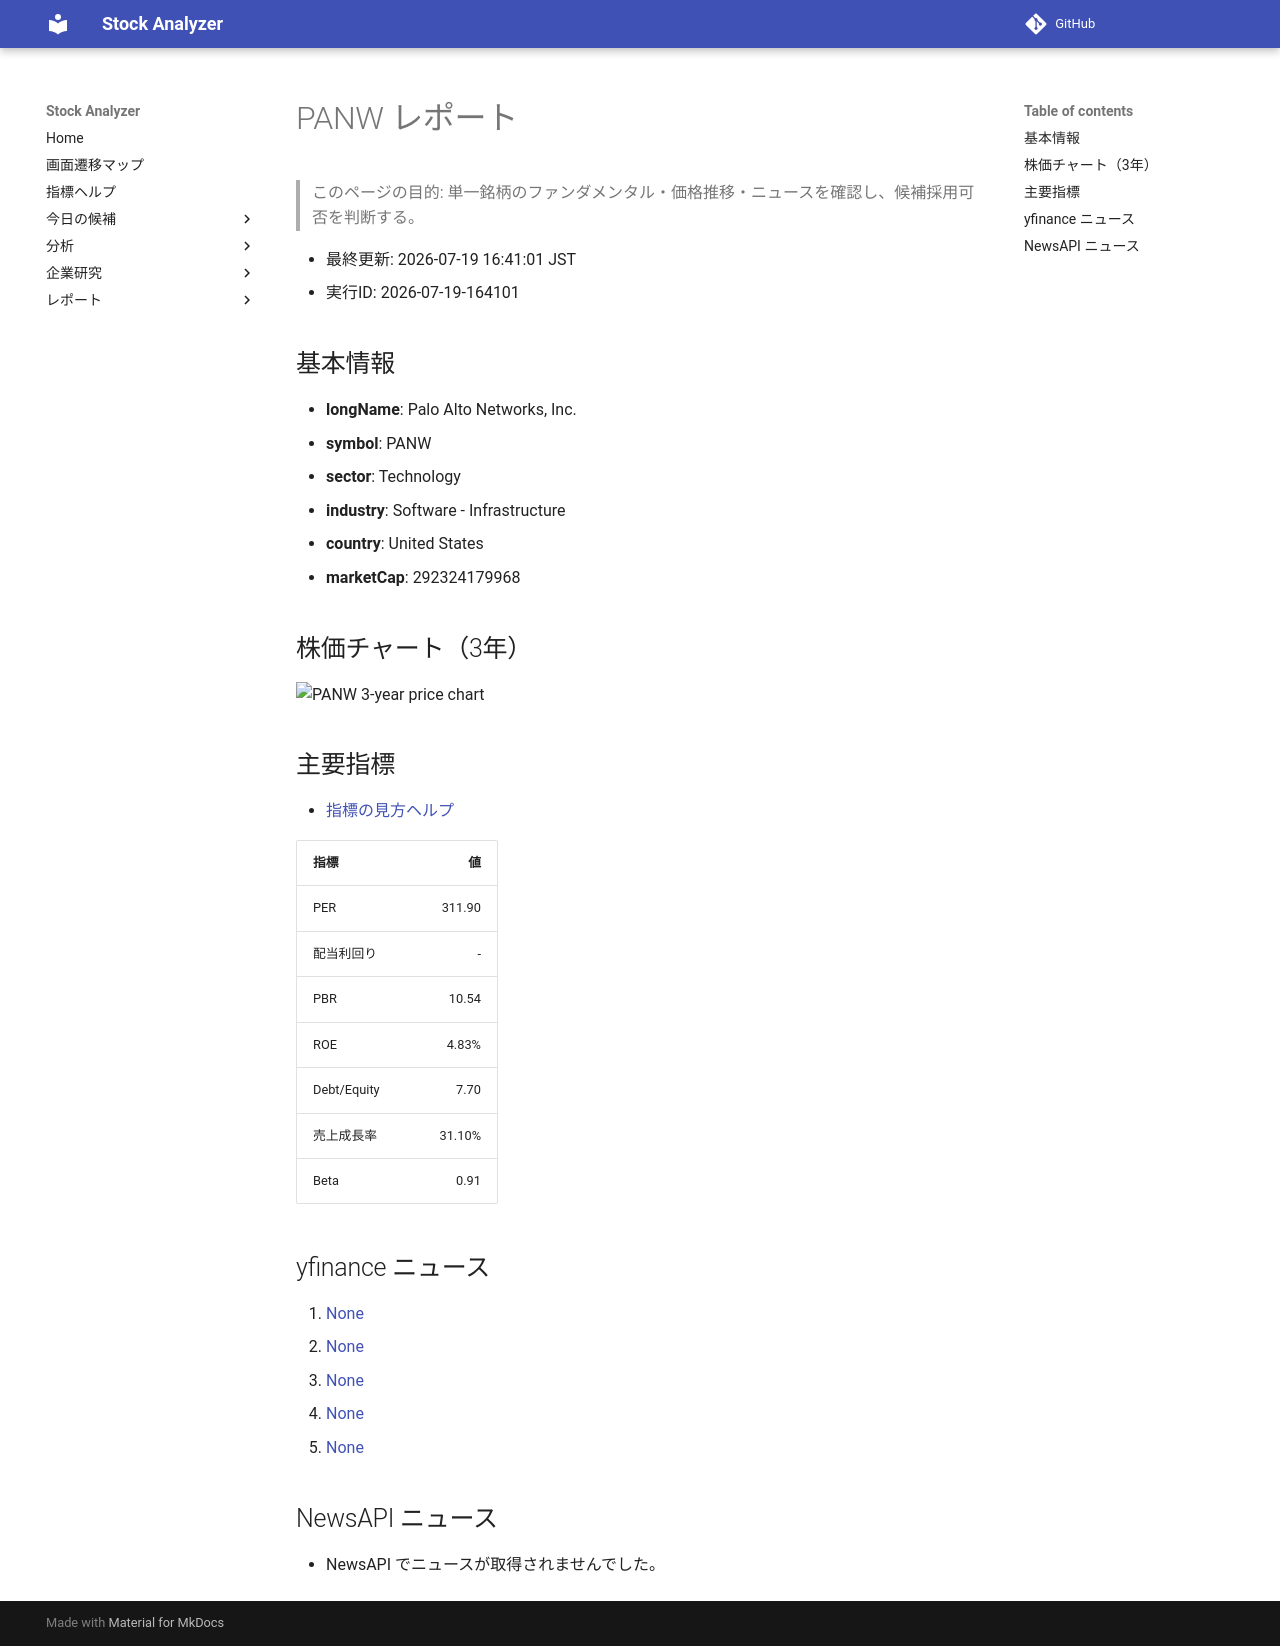

repository: Yumi-note/Making-APP · page: reports/2026-07-19/164101/PANW/index.html · generator: mkdocs

# PANW レポート

> このページの目的: 単一銘柄のファンダメンタル・価格推移・ニュースを確認し、候補採用可否を判断する。

- 最終更新: 2026-07-19 16:41:01 JST
- 実行ID: 2026-07-19-164101

## 基本情報

- **longName**: Palo Alto Networks, Inc.
- **symbol**: PANW
- **sector**: Technology
- **industry**: Software - Infrastructure
- **country**: United States
- **marketCap**: 292324179968

## 株価チャート（3年）

![PANW 3-year price chart](PANW_3y.png)

## 主要指標

- [指標の見方ヘルプ](../../../../indicators.md)

| 指標 | 値 |
|---|---:|
| PER | 311.90 |
| 配当利回り | - |
| PBR | 10.54 |
| ROE | 4.83% |
| Debt/Equity | 7.70 |
| 売上成長率 | 31.10% |
| Beta | 0.91 |

## yfinance ニュース

1. [None](None)
2. [None](None)
3. [None](None)
4. [None](None)
5. [None](None)

## NewsAPI ニュース

- NewsAPI でニュースが取得されませんでした。
